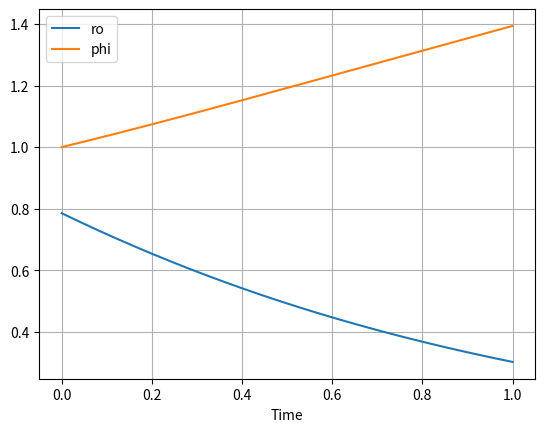

Write the Python code that produced this figure.
import matplotlib
import matplotlib.pyplot as pl 
import matplotlib.pyplot as p2
import numpy as np 
from scipy.integrate import odeint
import math

def func (z, t):
    phi, ro = z
    print (z,t)
    #curvature = (ro * (1 - (phi * math.sin(ro)))/ math.cos(ro)); 
    curvature = 1
    #current curvature equation not correct; ask about this in meeting
    return [-math.sin(phi), (math.cos(phi) * curvature)/(1 + (curvature * ro))]
    #return [-math.sin(ro), (math.cos(ro))/(1 + (phi))]

def euler (f, x0, t):
    x = np.zeros(len(t))
    x[0] = x0;
    for n in range (0, len(t)-1):
        x[n+1] = x[n] + f(x[n], t[n]) * (t[n+1] - t[n])
    return x

#Solving diff equations
t = np.linspace(0,1,501)   
z0 = [(math.pi/4), 1]
xx=odeint(func, z0, t)
pl.figure(1)
pl.plot(t, xx[:,0],t,xx[:,1])
pl.xlabel('Time')
pl.legend(['ro', 'phi'])
pl.grid(True)
pl.show()

#Euler approx method
#t2 = np.linspace(0,2,21);
#x0 = 1
#f = lambda x,t: x
#x = euler(f,x0,t)
#x_true = np.exp(t2)
#p2.plot(t,x,'b.-',t2,x_true,'r-')
#p2.legend(['Euler','True'])
#p2.axis([0,2,0,9])
#p2.grid(True)
#p2.show()
